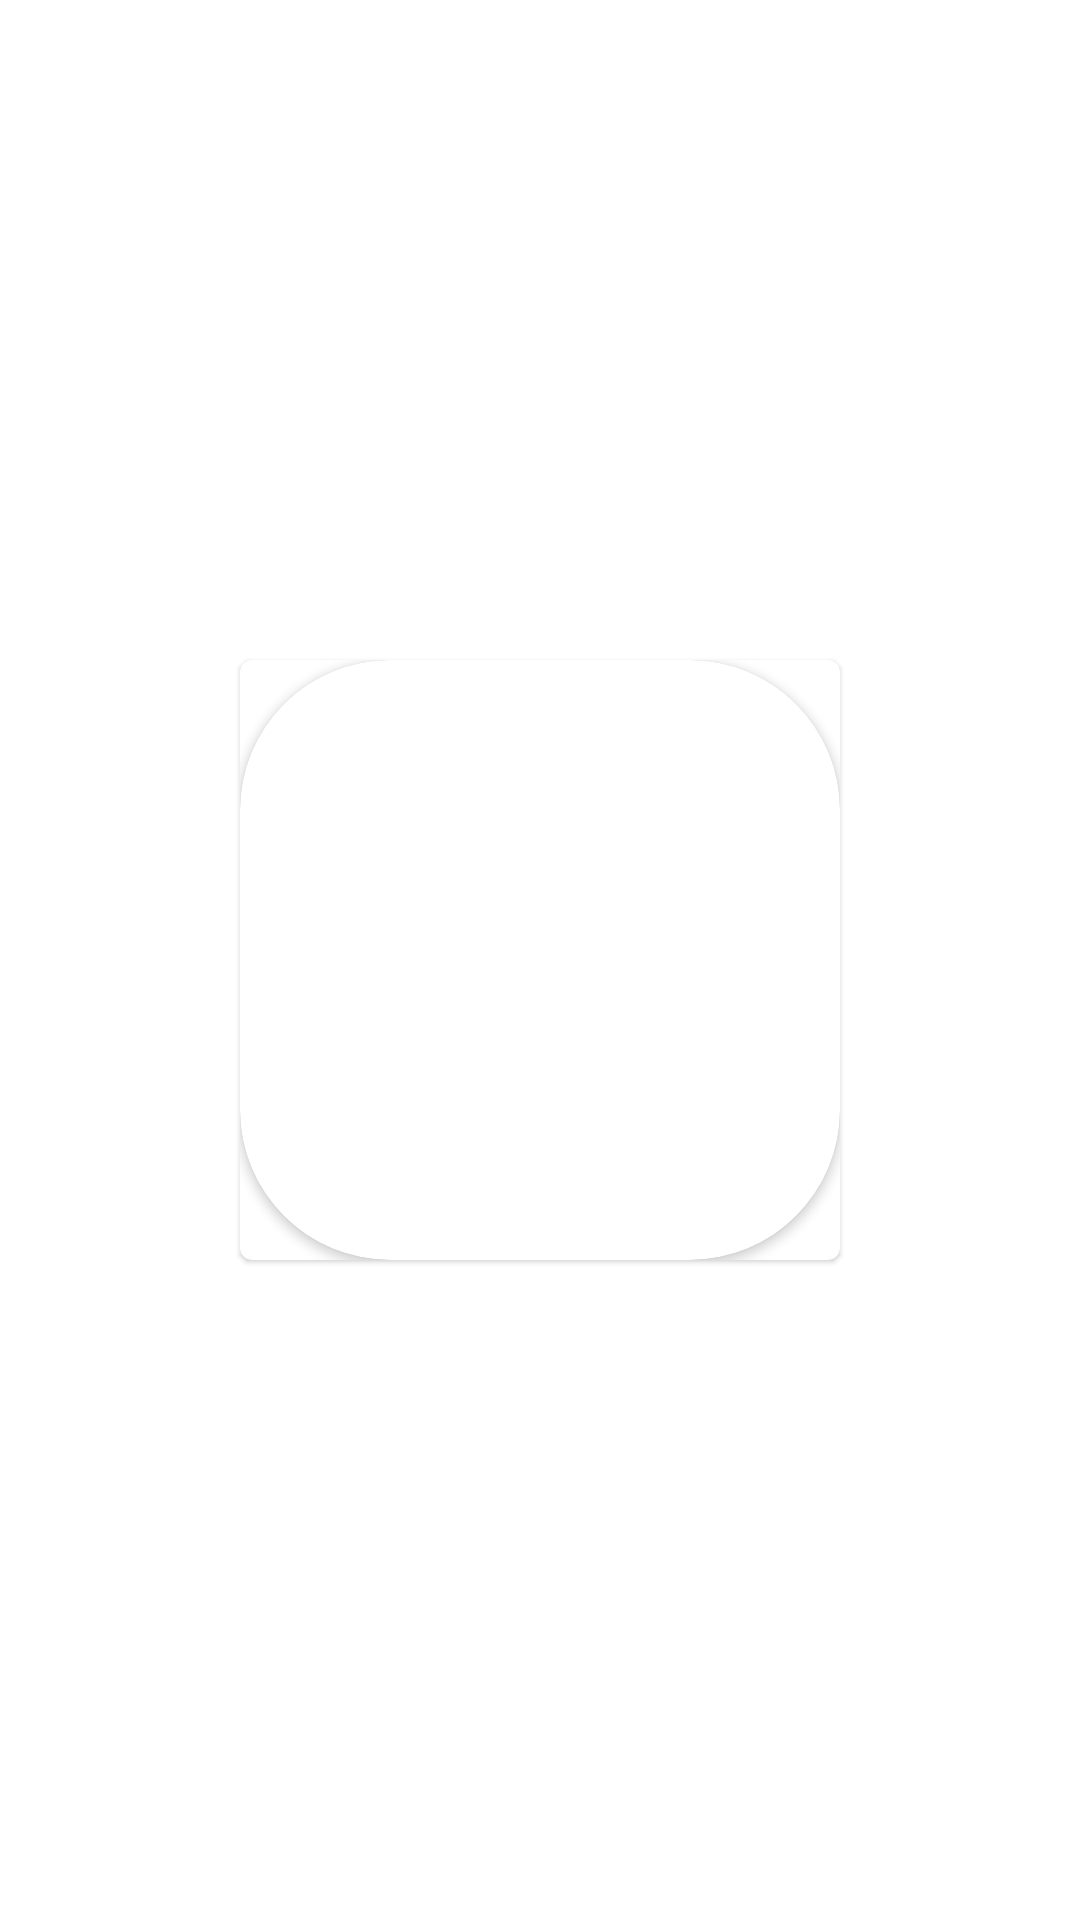

The Android layout XML behind this screen, and the referenced resources:
<!-- AndroidManifest.xml: application theme Theme.RickAndMortyApp -->
<!-- res/layout/episode_cast_item.xml -->
<?xml version="1.0" encoding="utf-8"?>
<layout xmlns:android="http://schemas.android.com/apk/res/android"
    xmlns:app="http://schemas.android.com/apk/res-auto"
    xmlns:tools="http://schemas.android.com/tools">

    <data>
            <variable
                name="characterItem"
                type="com.ersinberkealemdaroglu.rickandmortyapp.ui.state.CharacterItemUiState" />
    </data>

    <androidx.constraintlayout.widget.ConstraintLayout
        android:layout_width="wrap_content"
        android:layout_margin="5dp"
        android:layout_height="wrap_content">

        <com.google.android.material.card.MaterialCardView
            android:id="@+id/materialCardView"
            android:layout_width="wrap_content"
            android:layout_height="wrap_content"
            app:layout_constraintBottom_toBottomOf="parent"
            app:layout_constraintEnd_toEndOf="parent"
            app:layout_constraintStart_toStartOf="parent"
            app:layout_constraintTop_toTopOf="parent">

            <androidx.cardview.widget.CardView
                android:layout_width="wrap_content"
                android:layout_height="wrap_content"
                app:cardCornerRadius="50dp">

                <ImageView
                    android:id="@+id/imageView2"
                    android:layout_width="200dp"
                    android:layout_height="200dp"
                    android:downloadImageUrl="@{characterItem.allCharacter.image}"
                    app:layout_constraintStart_toStartOf="parent"
                    app:layout_constraintTop_toTopOf="parent"
                    tools:srcCompat="@tools:sample/avatars" />

                <TextView
                    android:id="@+id/textView11"
                    android:layout_width="134dp"
                    android:layout_height="31dp"
                    android:layout_marginStart="24dp"
                    android:layout_marginBottom="12dp"
                    android:layout_gravity="bottom"
                    android:text="@{characterItem.allCharacter.name}"
                    app:layout_constraintBottom_toBottomOf="@+id/imageView2"
                    app:layout_constraintEnd_toEndOf="@+id/imageView2"
                    app:layout_constraintHorizontal_bias="0.0"
                    app:layout_constraintStart_toStartOf="parent"
                    tools:text="Character Name" />

            </androidx.cardview.widget.CardView>
        </com.google.android.material.card.MaterialCardView>
    </androidx.constraintlayout.widget.ConstraintLayout>
</layout>
<!-- resources referenced by this layout -->
<resources>
  <style name="Theme.RickAndMortyApp" parent="Theme.MaterialComponents.Light.NoActionBar">
          
          <item name="colorPrimary">@color/purple_500</item>
          <item name="colorPrimaryVariant">@color/purple_700</item>
          <item name="colorOnPrimary">@color/white</item>
          
          <item name="colorSecondary">@color/teal_200</item>
          <item name="colorSecondaryVariant">@color/teal_700</item>
          <item name="colorOnSecondary">@color/black</item>
          
          <item name="android:statusBarColor">?attr/colorPrimaryVariant</item>
          
      </style>
  <color name="purple_500">#FF6200EE</color>
  <color name="purple_700">#FF3700B3</color>
  <color name="white">#FFFFFFFF</color>
  <color name="teal_200">#FF03DAC5</color>
  <color name="teal_700">#FF018786</color>
  <color name="black">#FF000000</color>
</resources>
